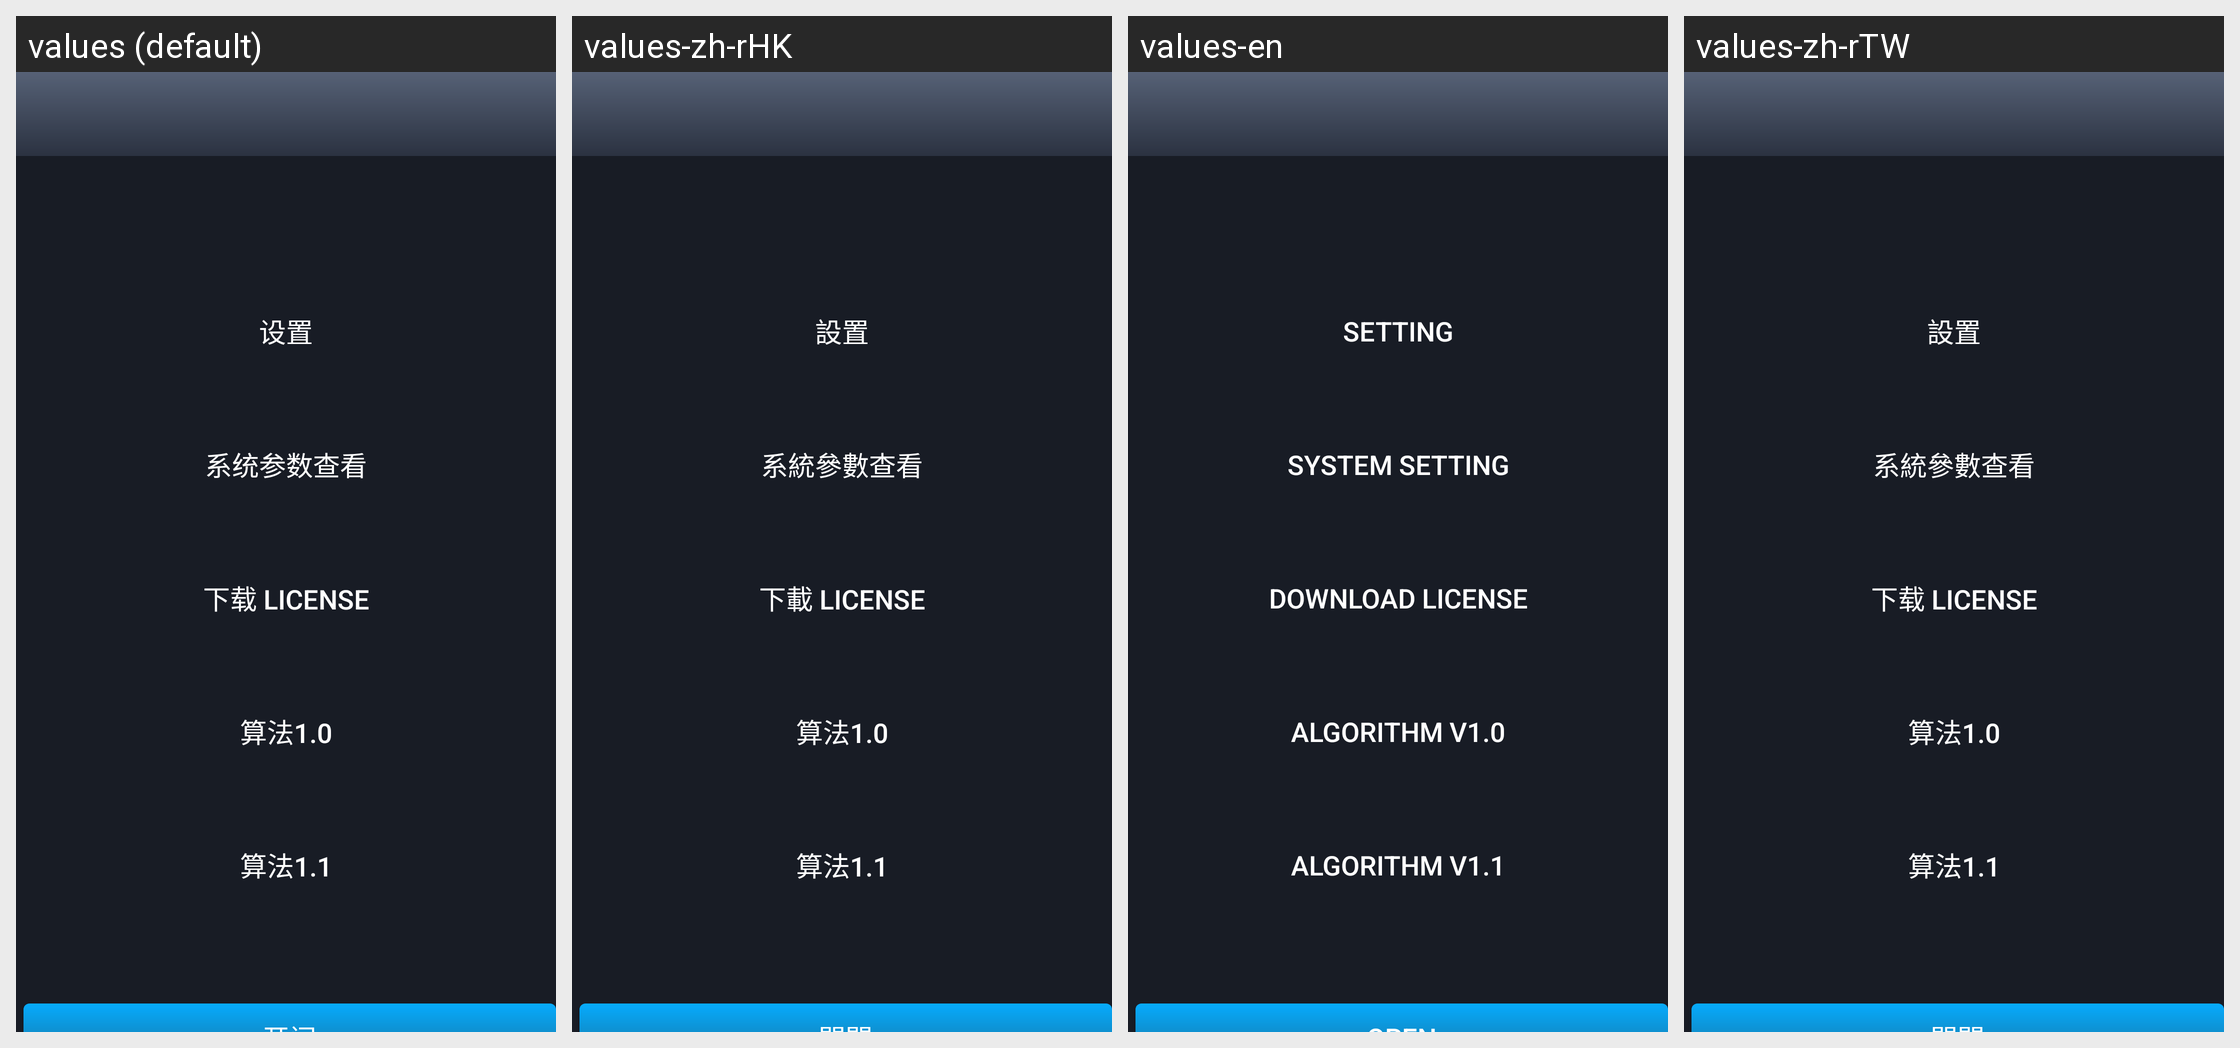

The Android screen above is rendered under several locales of the same app. Produce the string resources it draws, with the default and per-locale values.
Android screen res/layout/activity_manager.xml rendered under 4 locales, left to right: values (default), values-zh-rHK, values-en, values-zh-rTW. Device: Nexus 5 (rendered at 1080×1920; each locale shown at half size, 540×960, under a caption strip naming it); theme AppTheme.
Strings drawn on this screen, with the default value and each locale's value (text and hints the layout hard-codes, and strings that could not be matched under every locale, appear in the picture but are not listed):

manage_setting
  values: 设置
  values-zh-rHK: 設置
  values-en: Setting
  values-zh-rTW: 設置

manage_system_setting
  values: 系统参数查看
  values-zh-rHK: 系統參數查看
  values-en: System Setting
  values-zh-rTW: 系統參數查看

down_load_license
  values: 下载 license
  values-zh-rHK: 下載 license
  values-en: Download License
  values-zh-rTW: 下载 license  [not translated; the default value is used]

old_math
  values: 算法1.0
  values-zh-rHK: 算法1.0
  values-en: Algorithm V1.0
  values-zh-rTW: 算法1.0

yuntianlifei
  values: 算法1.1
  values-zh-rHK: 算法1.1
  values-en: Algorithm V1.1
  values-zh-rTW: 算法1.1
